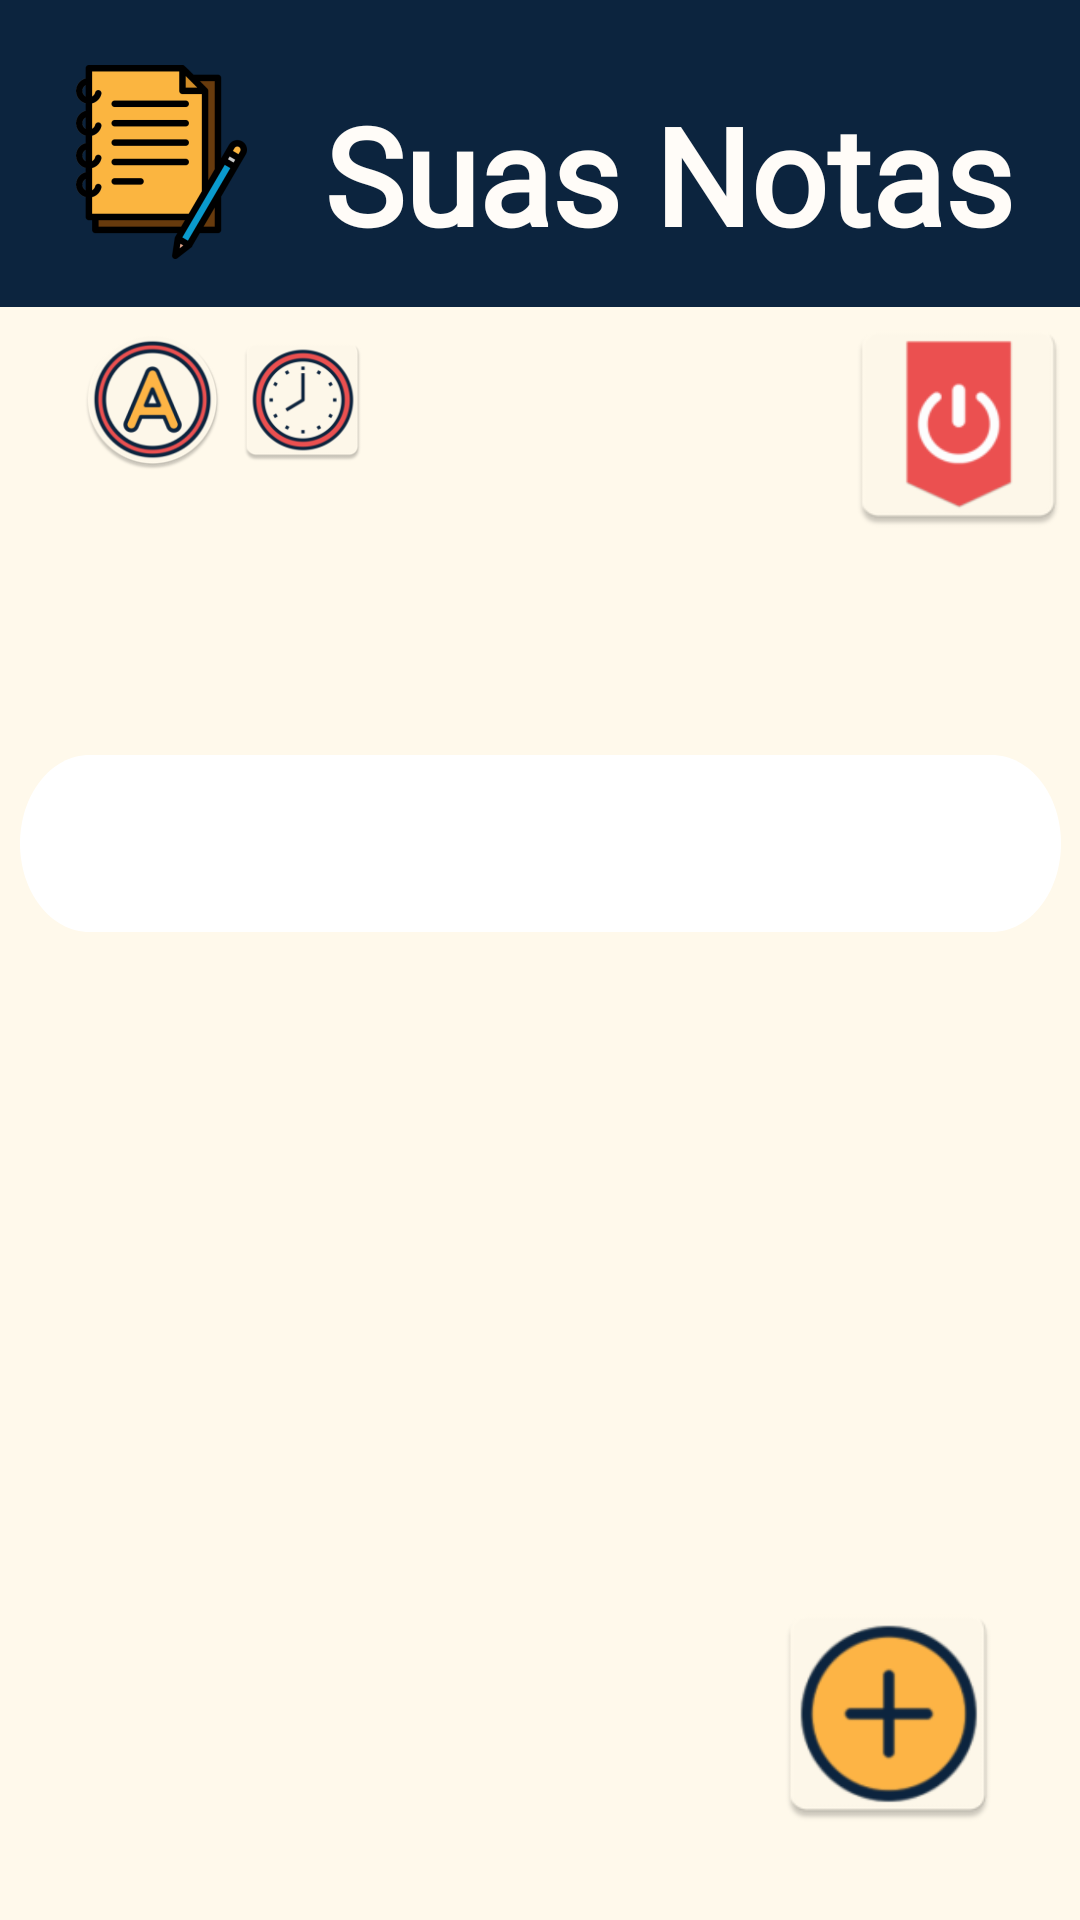

Produce the Android XML layout that renders to this screen, including the resource entries it uses.
<!-- AndroidManifest.xml: application theme AppTheme -->
<!-- res/layout/note_activity.xml -->
<?xml version="1.0" encoding="utf-8"?>
<androidx.constraintlayout.widget.ConstraintLayout xmlns:android="http://schemas.android.com/apk/res/android"
    xmlns:app="http://schemas.android.com/apk/res-auto"
    xmlns:tools="http://schemas.android.com/tools"
    android:layout_width="match_parent"
    android:layout_height="match_parent"
    tools:context=".NoteActivity">

    <View
        android:id="@+id/tela_nota"
        android:layout_width="0dp"
        android:layout_height="0dp"
        android:background="@drawable/ic_launcher_background"
        app:layout_constraintBottom_toBottomOf="parent"
        app:layout_constraintEnd_toEndOf="parent"
        app:layout_constraintHorizontal_bias="0.0"
        app:layout_constraintStart_toStartOf="parent"
        app:layout_constraintTop_toTopOf="parent"
        app:layout_constraintVertical_bias="0.0" />

    <TextView
        android:id="@+id/textView12"
        android:layout_width="0dp"
        android:layout_height="0dp"
        android:background="@drawable/rectangle_3"
        app:layout_constraintBottom_toTopOf="@+id/button5"
        app:layout_constraintEnd_toEndOf="parent"
        app:layout_constraintStart_toStartOf="parent"
        app:layout_constraintTop_toTopOf="parent" />

    <ImageView
        android:id="@+id/imageView"
        android:layout_width="wrap_content"
        android:layout_height="wrap_content"
        app:layout_constraintStart_toStartOf="@+id/tela_nota"
        app:layout_constraintTop_toTopOf="@+id/tela_nota"
        app:srcCompat="@mipmap/ic_logored_foreground" />

    <TextView
        android:id="@+id/textView13"
        android:layout_width="wrap_content"
        android:layout_height="wrap_content"
        android:layout_marginBottom="20dp"
        android:fontFamily="@font/roboto_mono"
        android:text="Suas Notas"
        android:textColor="@color/white"
        android:textSize="45sp"
        android:textStyle="bold"
        app:layout_constraintBottom_toBottomOf="@+id/imageView"
        app:layout_constraintStart_toEndOf="@+id/imageView" />


    <Button
        android:id="@+id/button4"
        style="?android:attr/borderlessButtonStyle"
        android:layout_width="82dp"
        android:layout_height="82dp"
        android:layout_marginBottom="28dp"
        android:background="@mipmap/ic_buttom"
        app:layout_constraintBottom_toBottomOf="parent"
        app:layout_constraintEnd_toEndOf="parent"
        app:layout_constraintHorizontal_bias="0.917"
        app:layout_constraintStart_toStartOf="parent" />

    <Button
        android:id="@+id/button5"
        style="?android:attr/borderlessButtonStyle"
        android:layout_width="81dp"
        android:layout_height="78dp"
        android:background="@mipmap/ic_logoff"
        app:layout_constraintBottom_toBottomOf="parent"
        app:layout_constraintEnd_toEndOf="parent"
        app:layout_constraintHorizontal_bias="1.0"
        app:layout_constraintStart_toStartOf="parent"
        app:layout_constraintTop_toTopOf="parent"
        app:layout_constraintVertical_bias="0.182" />

    <ListView
        android:id="@+id/listview_notas"
        android:layout_width="347dp"
        android:layout_height="59dp"
        android:background="@drawable/textview"
        android:fontFamily="@font/roboto_mono"
        app:layout_constraintBottom_toBottomOf="@+id/tela_nota"
        app:layout_constraintEnd_toEndOf="parent"
        app:layout_constraintStart_toStartOf="parent"
        app:layout_constraintTop_toBottomOf="@+id/textView12"
        app:layout_constraintVertical_bias="0.312" />

    <Button
        android:id="@+id/button8"
        style="?android:attr/borderlessButtonStyle"
        android:layout_width="47dp"
        android:layout_height="47dp"
        android:background="@mipmap/ic_time"
        app:layout_constraintBottom_toBottomOf="parent"
        app:layout_constraintEnd_toEndOf="parent"
        app:layout_constraintHorizontal_bias="0.247"
        app:layout_constraintStart_toStartOf="parent"
        app:layout_constraintTop_toTopOf="parent"
        app:layout_constraintVertical_bias="0.185" />

    <Button
        android:id="@+id/button7"
        style="?android:attr/borderlessButtonStyle"
        android:layout_width="47dp"
        android:layout_height="47dp"
        android:background="@mipmap/ic_organize_round"
        app:layout_constraintBottom_toBottomOf="parent"
        app:layout_constraintEnd_toEndOf="parent"
        app:layout_constraintHorizontal_bias="0.087"
        app:layout_constraintStart_toStartOf="parent"
        app:layout_constraintTop_toTopOf="parent"
        app:layout_constraintVertical_bias="0.185" />

</androidx.constraintlayout.widget.ConstraintLayout>
<!-- resources referenced by this layout -->
<resources>
  <color name="white">#FFFCF8</color>
  <!-- drawable ic_launcher_background (drawable) -->
  <?xml version="1.0" encoding="utf-8"?>
  <vector
      xmlns:android="http://schemas.android.com/apk/res/android"
      xmlns:aapt="http://schemas.android.com/aapt"
      android:width="729.07dp"
      android:height="1080dp"
      android:viewportWidth="729.07"
      android:viewportHeight="1080"
      >
          <path
              android:pathData="M0 0V1080H729.074V0"
              android:fillColor="@color/background" />
  
  
  </vector>
  <!-- drawable rectangle_3 (drawable) -->
  <?xml version="1.0" encoding="utf-8"?>
  <selector xmlns:android="http://schemas.android.com/apk/res/android">
  
      <item>
          <shape android:shape="rectangle">
  
              <solid android:color="@color/darkBlue"></solid>
  
          </shape>
      </item>
  
  </selector>
  <!-- drawable textview (drawable) -->
  <?xml version="1.0" encoding="utf-8"?>
  <vector
      xmlns:android="http://schemas.android.com/apk/res/android"
      xmlns:aapt="http://schemas.android.com/aapt"
      android:width="562dp"
      android:height="75dp"
      android:viewportWidth="562"
      android:viewportHeight="75"
      >
  
      <stroke
          android:width="1dp"
          android:color="@color/darkBlue" />
  
      <group>
  
          <clip-path
              android:pathData="M37.5 0H524.5C545.211 0 562 16.7893 562 37.5C562 58.2107 545.211 75 524.5 75H37.5C16.7893 75 0 58.2107 0 37.5C0 16.7893 16.7893 0 37.5 0Z"
              />
  
          <path
              android:pathData="M0 0V75H562V0"
              android:fillColor="#FFFFFF"
              />
  
      </group>
  
  </vector>
  <!-- mipmap ic_buttom: png bitmap (mipmap-hdpi, 3033 bytes) -->
  <!-- mipmap ic_logoff: png bitmap (mipmap-hdpi, 1764 bytes) -->
  <!-- mipmap ic_logored_foreground: png bitmap (mipmap-hdpi, 3363 bytes) -->
  <!-- mipmap ic_organize_round: png bitmap (mipmap-hdpi, 6935 bytes) -->
  <!-- mipmap ic_time: png bitmap (mipmap-hdpi, 4137 bytes) -->
  <style name="AppTheme" parent="Theme.AppCompat.Light.NoActionBar">
          
          <item name="colorPrimary">@color/red</item>
          <item name="colorPrimaryDark">@color/yellow</item>
          <item name="colorAccent">@color/green</item>
      </style>
  <color name="background">#FFF9EB</color>
  <color name="darkBlue">#0C243E</color>
  <color name="red">#ED5151</color>
  <color name="yellow">#FFB546</color>
  <color name="green">#5ACB32</color>
</resources>
